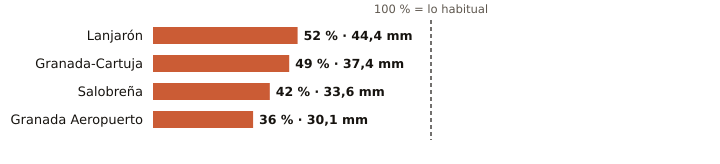

The table this chart was drawn from, first rows:
estacion, provincia, indicativo, mm_otono, referencia_mm, pct, periodo_referencia, hasta, hora
Lanjarón, Granada, 6258X, 44.4, 85.9, 52, 2010-2025, 2026-11-07, 21
Granada-Cartuja, Granada, 5515X, 37.4, 75.6, 49, 2010-2025, 2026-11-07, 22
Salobreña, Granada, 6267X, 33.6, 80.1, 42, 2009-2025, 2026-11-07, 21
Granada Aeropuerto, Granada, 5530E, 30.1, 83.4, 36, 1991-2020, 2026-11-07, 22
